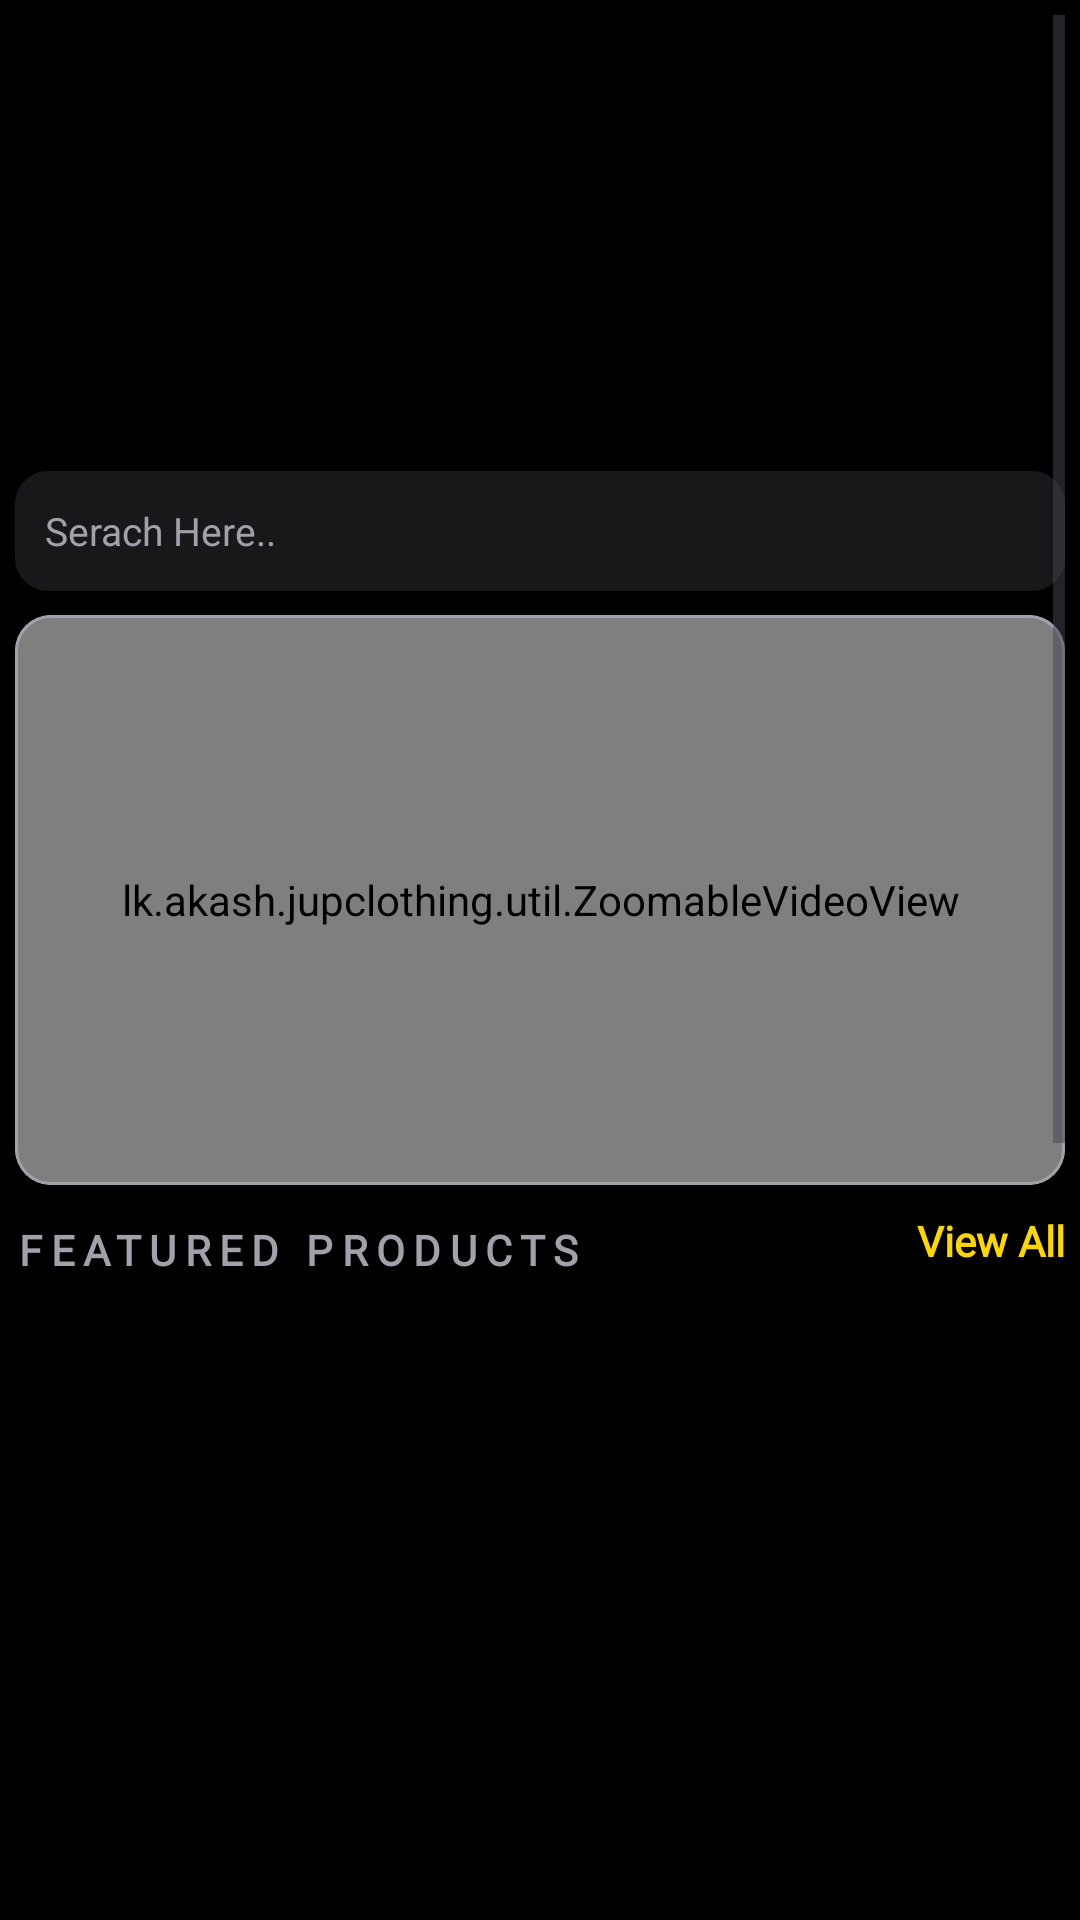

The Android layout XML behind this screen, and the referenced resources:
<!-- AndroidManifest.xml: application theme Theme.jupiter -->
<!-- res/layout/fragment_home.xml -->
<?xml version="1.0" encoding="utf-8"?>
<FrameLayout xmlns:android="http://schemas.android.com/apk/res/android"
    xmlns:tools="http://schemas.android.com/tools"
    android:layout_width="match_parent"
    android:layout_height="match_parent"
    android:padding="5dp"
    xmlns:app="http://schemas.android.com/apk/res-auto"
    android:background="@color/black_bg"
    tools:context=".fragment.HomeFragment">

    <ScrollView
        android:layout_width="match_parent"
        android:layout_height="match_parent">


    <LinearLayout
        android:layout_width="match_parent"
        android:layout_height="wrap_content"
        android:orientation="vertical">














        <androidx.recyclerview.widget.RecyclerView
            android:id="@+id/home_category_recycler_view"
            android:layout_width="match_parent"
            android:layout_height="140dp"
            android:layout_marginTop="5dp" />

        <EditText
            android:id="@+id/searchEditText"
            android:layout_width="match_parent"
            android:layout_height="40dp"
            android:layout_marginTop="7dp"
            android:backgroundTint="@color/card_bg"
            android:background="@drawable/coustom_input_search"
            android:drawableStart="@drawable/search_24px"
            android:hint="Serach Here.."
            android:textColor="@color/text_primary"
            android:textColorHint="@color/text_secondary"
            android:paddingStart="10dp"
            app:actionViewClass="androidx.appcompat.widget.SearchView"
            android:textSize="13dp" />

        <com.google.android.material.card.MaterialCardView
            android:id="@+id/card_vedio_view_home"
            android:layout_width="match_parent"
            android:layout_height="190dp"
            android:layout_marginTop="8dp"
            app:strokeColor="@color/text_secondary"
            app:strokeWidth="1dp">


            <lk.akash.jupclothing.util.ZoomableVideoView
                android:id="@+id/home_video"
                android:layout_width="match_parent"
                android:layout_height="match_parent"
                android:layout_gravity="center"/>
            
            
            
            
            
            
            
            
            
            
            

        </com.google.android.material.card.MaterialCardView>



        <LinearLayout
            android:layout_width="match_parent"
            android:layout_height="wrap_content"
            android:layout_marginTop="5dp"
            android:orientation="horizontal">

            <TextView

                android:layout_width="wrap_content"
                android:layout_height="wrap_content"
                android:layout_marginTop="7dp"
                android:fontFamily="@font/poppins_medium"
                android:letterSpacing="0.2"
                android:text="FEATURED PRODUCTS"
                android:textColor="@color/text_secondary"
                android:textStyle="bold" />

            <TextView
                android:layout_width="match_parent"
                android:layout_height="wrap_content"
                android:layout_marginTop="4dp"
                android:fontFamily="@font/poppins_bold"
                android:text="View All"
                android:textAlignment="textEnd"
                android:textColor="@color/accent_yellow"
                android:textStyle="bold" />
        </LinearLayout>

        <androidx.recyclerview.widget.RecyclerView
            android:id="@+id/home_product_recycler_view"
            android:layout_width="match_parent"
            android:layout_height="630dp"
            app:fastScrollHorizontalTrackDrawable="@layout/item_listing"
            android:layout_marginTop="5dp" />

    </LinearLayout>
    </ScrollView>
</FrameLayout>
<!-- res/layout/item_listing.xml (included above) -->
<?xml version="1.0" encoding="utf-8"?>
<LinearLayout xmlns:android="http://schemas.android.com/apk/res/android"
    android:layout_width="match_parent"
    android:layout_height="wrap_content"
    xmlns:app="http://schemas.android.com/apk/res-auto"
    android:gravity="center"
    android:padding="16dp"
    android:orientation="vertical">

    <com.google.android.material.card.MaterialCardView
        android:layout_width="match_parent"
        android:layout_height="290dp"
        android:layout_gravity="center"
        android:background="@drawable/card_border_color"
        app:cardBackgroundColor="@color/card_bg"
        app:strokeColor="@android:color/transparent">

        <com.google.android.material.card.MaterialCardView
            android:layout_width="match_parent"
            android:layout_height="200dp"
            android:layout_marginStart="5dp"
            android:layout_marginTop="5dp"
            android:layout_marginEnd="5dp"
            android:background="@drawable/card_border_color"
            app:cardBackgroundColor="@color/black_bg"
            app:strokeWidth="0.5dp"
            app:strokeColor="@android:color/transparent">

            <ImageView
                android:id="@+id/listing_img"
                android:layout_width="match_parent"
                android:layout_height="match_parent"
                android:src="@drawable/img1" />

        </com.google.android.material.card.MaterialCardView>
        <LinearLayout
            android:layout_width="match_parent"
            android:layout_height="wrap_content"
            android:gravity="bottom"

            android:layout_gravity="bottom"
            android:orientation="vertical">


            <TextView
                android:id="@+id/listing_name"
                android:layout_width="match_parent"

                android:paddingStart="8dp"
                android:paddingEnd="8dp"
                android:layout_height="wrap_content"
                android:text="Item"
                android:textAlignment="center"
                android:textColor="@color/text_primary"
                android:textSize="15dp"
                android:textStyle="bold"
                android:fontFamily="@font/poppins_medium"/>

            <RatingBar
                android:id="@+id/product_details_rating"
                style="?android:attr/ratingBarStyleSmall"
                android:layout_width="wrap_content"
                android:layout_height="wrap_content"
                android:layout_gravity="center"
                android:outlineAmbientShadowColor="#FFC107"
                android:outlineSpotShadowColor="#FFC107"
                android:progressTint="@color/text_secondary"
                android:rating="4.5" />
            
            <TextView
                android:id="@+id/listing_price"
                android:layout_width="match_parent"
                android:layout_height="wrap_content"
                android:paddingEnd="8dp"
                android:paddingStart="8dp"
                android:text="LKR. 1500.00"
                android:textAlignment="center"
                android:textColor="@color/accent_yellow"
                android:textSize="14dp"
                android:textStyle="bold"
                android:fontFamily="@font/poppins_medium"/>
        </LinearLayout>




    </com.google.android.material.card.MaterialCardView>


</LinearLayout>
<!-- resources referenced by this layout -->
<resources>
  <color name="accent_yellow">#FFD700</color>
  <color name="black_bg">#000000</color>
  <color name="card_bg">#18181B</color>
  <color name="text_primary">#FFFFFF</color>
  <color name="text_secondary">#A1A1AA</color>
  <!-- drawable card_border_color (drawable) -->
  <?xml version="1.0" encoding="utf-8"?>
  <shape xmlns:android="http://schemas.android.com/apk/res/android" android:shape="rectangle">
  
      <solid android:color="@color/accent_yellow"/>
      <stroke android:width="10dp" android:color="@color/md_theme_errorContainer_highContrast"/>
  
  </shape>
  <!-- drawable coustom_input_search (drawable) -->
  <?xml version="1.0" encoding="utf-8"?>
  <selector xmlns:android="http://schemas.android.com/apk/res/android">
  
      <item>
          <shape android:shape="rectangle">
  
              <stroke android:color="@color/md_theme_primary_mediumContrast" android:width="2dp"/>
              <corners android:radius="10dp"/>
  
          </shape>
      </item>
  </selector>
  <color name="md_theme_errorContainer_highContrast">#98000A</color>
  <color name="md_theme_primary_mediumContrast">#FFA90A</color>
  <color name="md_theme_primary">#445E91</color>
  <color name="md_theme_onPrimary">#FFFFFF</color>
  <color name="md_theme_primaryContainer">#D8E2FF</color>
  <color name="md_theme_onPrimaryContainer">#2B4678</color>
  <color name="md_theme_secondary">#575E71</color>
  <color name="md_theme_onSecondary">#FFFFFF</color>
  <color name="md_theme_secondaryContainer">#DBE2F9</color>
  <color name="md_theme_onSecondaryContainer">#3F4759</color>
  <color name="md_theme_tertiary">#715573</color>
  <color name="md_theme_onTertiary">#FFFFFF</color>
  <color name="md_theme_tertiaryContainer">#FBD7FC</color>
  <color name="md_theme_onTertiaryContainer">#583E5B</color>
  <color name="md_theme_error">#BA1A1A</color>
  <color name="md_theme_onError">#FFFFFF</color>
  <color name="md_theme_errorContainer">#FFDAD6</color>
  <color name="md_theme_onErrorContainer">#93000A</color>
  <color name="md_theme_background">#F9F9FF</color>
  <color name="md_theme_onBackground">#1A1B20</color>
  <color name="md_theme_surface">#F9F9FF</color>
  <color name="md_theme_onSurface">#1A1B20</color>
  <color name="md_theme_surfaceVariant">#E1E2EC</color>
  <color name="md_theme_onSurfaceVariant">#44474F</color>
  <color name="md_theme_outline">#74777F</color>
  <color name="md_theme_outlineVariant">#C4C6D0</color>
  <color name="md_theme_inverseSurface">#2F3036</color>
  <color name="md_theme_inverseOnSurface">#F0F0F7</color>
  <color name="md_theme_inversePrimary">#ADC6FF</color>
  <color name="md_theme_primaryFixed">#fff6cc</color>
  <color name="md_theme_onPrimaryFixed">#001A41</color>
  <color name="md_theme_primaryFixedDim">#ADC6FF</color>
  <color name="md_theme_onPrimaryFixedVariant">#2B4678</color>
  <color name="md_theme_secondaryFixed">#DBE2F9</color>
  <color name="md_theme_onSecondaryFixed">#141B2C</color>
  <color name="md_theme_secondaryFixedDim">#BFC6DC</color>
  <color name="md_theme_onSecondaryFixedVariant">#3F4759</color>
  <color name="md_theme_tertiaryFixed">#FBD7FC</color>
  <color name="md_theme_onTertiaryFixed">#29132D</color>
  <color name="md_theme_tertiaryFixedDim">#DEBCDF</color>
  <color name="md_theme_onTertiaryFixedVariant">#583E5B</color>
  <color name="md_theme_surfaceDim">#D9D9E0</color>
  <color name="md_theme_surfaceBright">#F9F9FF</color>
  <color name="md_theme_surfaceContainerLowest">#FFFFFF</color>
  <color name="md_theme_surfaceContainerLow">#F3F3FA</color>
  <color name="md_theme_surfaceContainer">#EDEDF4</color>
  <color name="md_theme_surfaceContainerHigh">#E8E7EE</color>
  <color name="md_theme_surfaceContainerHighest">#E2E2E9</color>
</resources>
